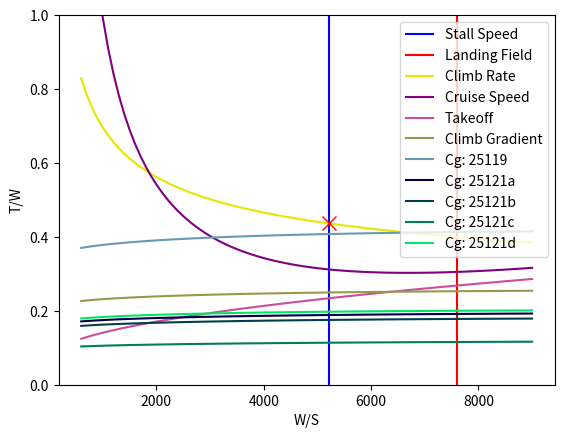

Here is the Python script that generated this plot:
import matplotlib.pyplot as plt
import math as m

#List of Constants

class ConstantsClass:
#Known Values
    MachNum = 0.77
    ByPassRatio = 6
    CruiseSpeed = 228.3
    NumEngines = 2
    LandingLength = 1210
    TakeoffLength = 1296
    CVClimbGradient = 0.024

#Mass Ratios:
    MassRatio = 0.95
    MassRatioLanding = 0.845

#Variables that have been set as an example, but are not real!!
    ClCruise = 0.65
    ClClimb = 1.2
    Clfl = 0.6
    ClMax = 2.5
    ClLanding = 2.1
    Cd0 = 0.02
    #Mass Ratio is Beta
    AspectRatio = 9
    OswaldFactor = 0.8
    StallSpeed = 70
    LandingAltitude = 1600
    LandingDensity = 1.04759
    RateOfClimb = 15
    Kt = 0.85

#Less important constants
    SeaLevelTemperature = 288.15
    #Cruise Altitude: FL35000
    TemperatureAtCruise = 218.81
    PressureAtCruise = 23835.918
    DensityAtCruise = 0.3796
    #Climb Rate Altitude: 7400
    PressureAtClimb = 38800
    TemperatureAtClimb = 240
    DensityAtClimb = 0.563
    #Climb Gradient Altitude:1600m
    PressureAtClimbGrad = 83523.5
    TemperatureAtClimbGrad = 240
    DensityAtClimbGrad = 0.563

    #Climb Grad Requirements taken from CS-25 Certification Specifications * a safety factor (1.5)
    Cl25119 = 1.27
    Cd25119 = 0.059
    Oswald25119 = 0.868
    ClimbReq25119 = 0.038
    Cl25121a = 1.01
    Cd25121a = 0.0395
    Oswald25121a = 0.829
    ClimbReq25121a = 0.045
    Cl25121b = 1.013
    Cd25121b = 0.0395
    Oswald25121b = 0.829
    ClimbReq25121b = 0.036
    Cl25121c = 0.704
    Cd25121c = 0.02
    Oswald25121c = 0.79
    ClimbReq25121c = 0.018
    Cl25121d = 1.268
    Cd25121d = 0.059
    Oswald25121d = 0.829
    ClimbReq25121d = 0.0315
    
    CS25SafetyMargin = 1.5



    PressureAtTakeoff = 101325
    TemperatureAtTakeoff = 288.15
    DensityAtTakeoff = 1.225
    Gamma = 1.4

Constants = ConstantsClass()

#List of Functions 

#For CalcAlpha, an extra input is required: the lift coefficient for whatever scenario you're on (cruise, climb, etc...)
def CalcAlphaT(Input, Constants, ClUsed, PressureUsed, TempUsed, DensityUsed):
    SpeedForAlpha = m.sqrt(2 * Input * DensityUsed * ClUsed)
    MachNumberForAlpha = SpeedForAlpha/m.sqrt(Constants.Gamma * 287 * TempUsed)
    TotalPressure = PressureUsed * (1 + (Constants.Gamma - 1)/2 * MachNumberForAlpha**2)**(Constants.Gamma/(Constants.Gamma - 1))
    ConstantComponent = 1-(0.43 + 0.014*Constants.ByPassRatio)*m.sqrt(MachNumberForAlpha)
    SigmaT = TotalPressure/101325
    AlphaT = SigmaT * ConstantComponent
    return(AlphaT)

def CalcStallSpeed(Constants):
    return((1.225)/(2 * Constants.MassRatio)*((Constants.StallSpeed)/(1.23))**2 * Constants.ClMax)

def CalcLanding(Constants):
    #Pressure = 101325 * (1 + (-0.0065*Constants.LandingAltitude)/(Constants.SeaLevelTemperature))
    LandingFieldLength = Constants.Clfl * (Constants.StallSpeed)**2

    FinalOutput = 1/Constants.MassRatioLanding * (LandingFieldLength)/(Constants.Clfl) * Constants.LandingDensity * Constants.ClMax/2
    return(FinalOutput)

def CalcCruiseSpeed(Input, Constants):
    AlphaT = CalcAlphaT(Input, Constants, Constants.ClCruise, Constants.PressureAtCruise, Constants.TemperatureAtCruise, Constants.DensityAtCruise)
    #The calculation for cruise is Beta/AlphaT * 2 big blocks to the power or -1. These are Blocks 1 and 2
    Block1 = (Constants.Cd0 * 0.5 * Constants.DensityAtCruise * (Constants.CruiseSpeed)**2)/(Constants.MassRatio * Input)
    Block2 = (Constants.MassRatio * Input)/(m.pi * Constants.AspectRatio * Constants.OswaldFactor * 0.5 * Constants.DensityAtCruise * (Constants.CruiseSpeed)**2)
    return((Constants.MassRatio/AlphaT) * (Block1 + Block2))

def CalcClimb(Input, Constants):

    C = Constants.RateOfClimb

    AlphaT = CalcAlphaT(Input, Constants, Constants.ClClimb, Constants.PressureAtClimb, Constants.TemperatureAtClimb, Constants.DensityAtClimb)
    Block1 = (C**2)/(Constants.MassRatio * Input) * (Constants.DensityAtCruise)/(2) * m.sqrt(Constants.Cd0 * m.pi * Constants.AspectRatio * Constants.OswaldFactor)
    Block2 = Constants.Cd0/(m.pi * Constants.AspectRatio * Constants.OswaldFactor)
    return((Constants.MassRatio/AlphaT) * (m.sqrt(Block1) + 2 * m.sqrt(Block2)))

def CalcTakeoff(Input, Constants):
    V2 = m.sqrt(Input * 2/Constants.DensityAtTakeoff * 1/Constants.ClMax)
    Cl2 = (Constants.StallSpeed/V2)**2 * Constants.ClMax
    AlphaT = CalcAlphaT(Input, Constants, Cl2, Constants.PressureAtTakeoff, Constants.TemperatureAtTakeoff, Constants.DensityAtTakeoff)
    H2 = 11
    Lto = Constants.TakeoffLength
    Ne = (Constants.NumEngines)/(Constants.NumEngines - 1)
    return(1.15 * AlphaT * m.sqrt(Ne * Input/(Lto * Constants.Kt * Constants.DensityAtTakeoff * 9.80665 * m.pi * Constants.AspectRatio * Constants.OswaldFactor)) + Ne * (4 * H2)/(Lto))

def CalcClimbGradient(Input, Constants, MassRatio, Cl, Cd0, Oswald, Ne, ClimbRequirement):
    AlphaT = CalcAlphaT(Input, Constants, Cl, Constants.PressureAtClimbGrad, Constants.TemperatureAtClimbGrad, Constants.DensityAtClimbGrad)
    return(Ne * MassRatio/AlphaT * (ClimbRequirement + 2*m.sqrt(Cd0/(m.pi * Constants.AspectRatio * Oswald))))

WingLoading = [100*x for x in range(0, 91)]
#WingLoading is W/S, and forms the X axis of the plot


StallVar = CalcStallSpeed(Constants)
LandVar = CalcLanding(Constants)
print(LandVar)
CruiseList = []
ClimbList = []
TakeoffList = []
CgList = []
Cg25119 = []
Cg25121a = []
Cg25121b = []
Cg25121c = []
Cg25121d = []

for i in range(len(WingLoading)):
    if WingLoading[i] > 500:
        TakeoffList.append(CalcTakeoff(WingLoading[i], Constants))
        CruiseList.append(CalcCruiseSpeed(WingLoading[i], Constants))
        ClimbList.append(CalcClimb(WingLoading[i], Constants))
        CgList.append(CalcClimbGradient(WingLoading[i], Constants, Constants.MassRatio, Constants.ClClimb, Constants.Cd0, Constants.OswaldFactor, 2, Constants.CVClimbGradient))
        Cg25119.append(CalcClimbGradient(WingLoading[i], Constants, Constants.MassRatio, Constants.Cl25119, Constants.Cd25119, Constants.Oswald25119, 2, Constants.ClimbReq25119))
        Cg25121a.append(CalcClimbGradient(WingLoading[i], Constants, Constants.MassRatio, Constants.Cl25121a, Constants.Cd25121a, Constants.Oswald25121a, 1, Constants.ClimbReq25121a))
        Cg25121b.append(CalcClimbGradient(WingLoading[i], Constants, Constants.MassRatio, Constants.Cl25121b, Constants.Cd25121b, Constants.Oswald25121b, 1, Constants.ClimbReq25121b))
        Cg25121c.append(CalcClimbGradient(WingLoading[i], Constants, Constants.MassRatio, Constants.Cl25121c, Constants.Cd25121c, Constants.Oswald25121c, 1, Constants.ClimbReq25121c))
        Cg25121d.append(CalcClimbGradient(WingLoading[i], Constants, Constants.MassRatio, Constants.Cl25121d, Constants.Cd25121d, Constants.Oswald25121d, 1, Constants.ClimbReq25121d))

plt.axvline(StallVar, c = "blue", label = "Stall Speed")
plt.axvline(LandVar, c = "red", label = "Landing Field")
plt.plot([100*x for x in range(6, 91)], ClimbList, c = (0.9, 0.9, 0), label = "Climb Rate")
plt.plot([100*x for x in range(6, 91)], CruiseList, c = "purple", label = "Cruise Speed")
plt.plot([100*x for x in range(6, 91)], TakeoffList, c = (0.8, 0.3, 0.6), label = "Takeoff")
plt.plot([100*x for x in range(6, 91)], CgList, c = (0.6, 0.6, 0.3), label = "Climb Gradient")
plt.plot([100*x for x in range(6, 91)], Cg25119, c = (0.4, 0.6, 0.7), label = "Cg: 25119")
plt.plot([100*x for x in range(6, 91)], Cg25121a, c = (0, 0, 0.3), label = "Cg: 25121a")
plt.plot([100*x for x in range(6, 91)], Cg25121b, c = (0, 0.25, 0.3), label = "Cg: 25121b")
plt.plot([100*x for x in range(6, 91)], Cg25121c, c = (0, 0.5, 0.3), label = "Cg: 25121c")
plt.plot([100*x for x in range(6, 91)], Cg25121d, c = (0, 0.9, 0.4), label = "Cg: 25121d")
plt.plot(5220.47, 0.43632, marker = "x", markersize = 10, markeredgecolor = "red")
plt.legend(loc="upper right")
plt.ylim(0, 1)
plt.xlabel("W/S")
plt.ylabel("T/W")
plt.show()